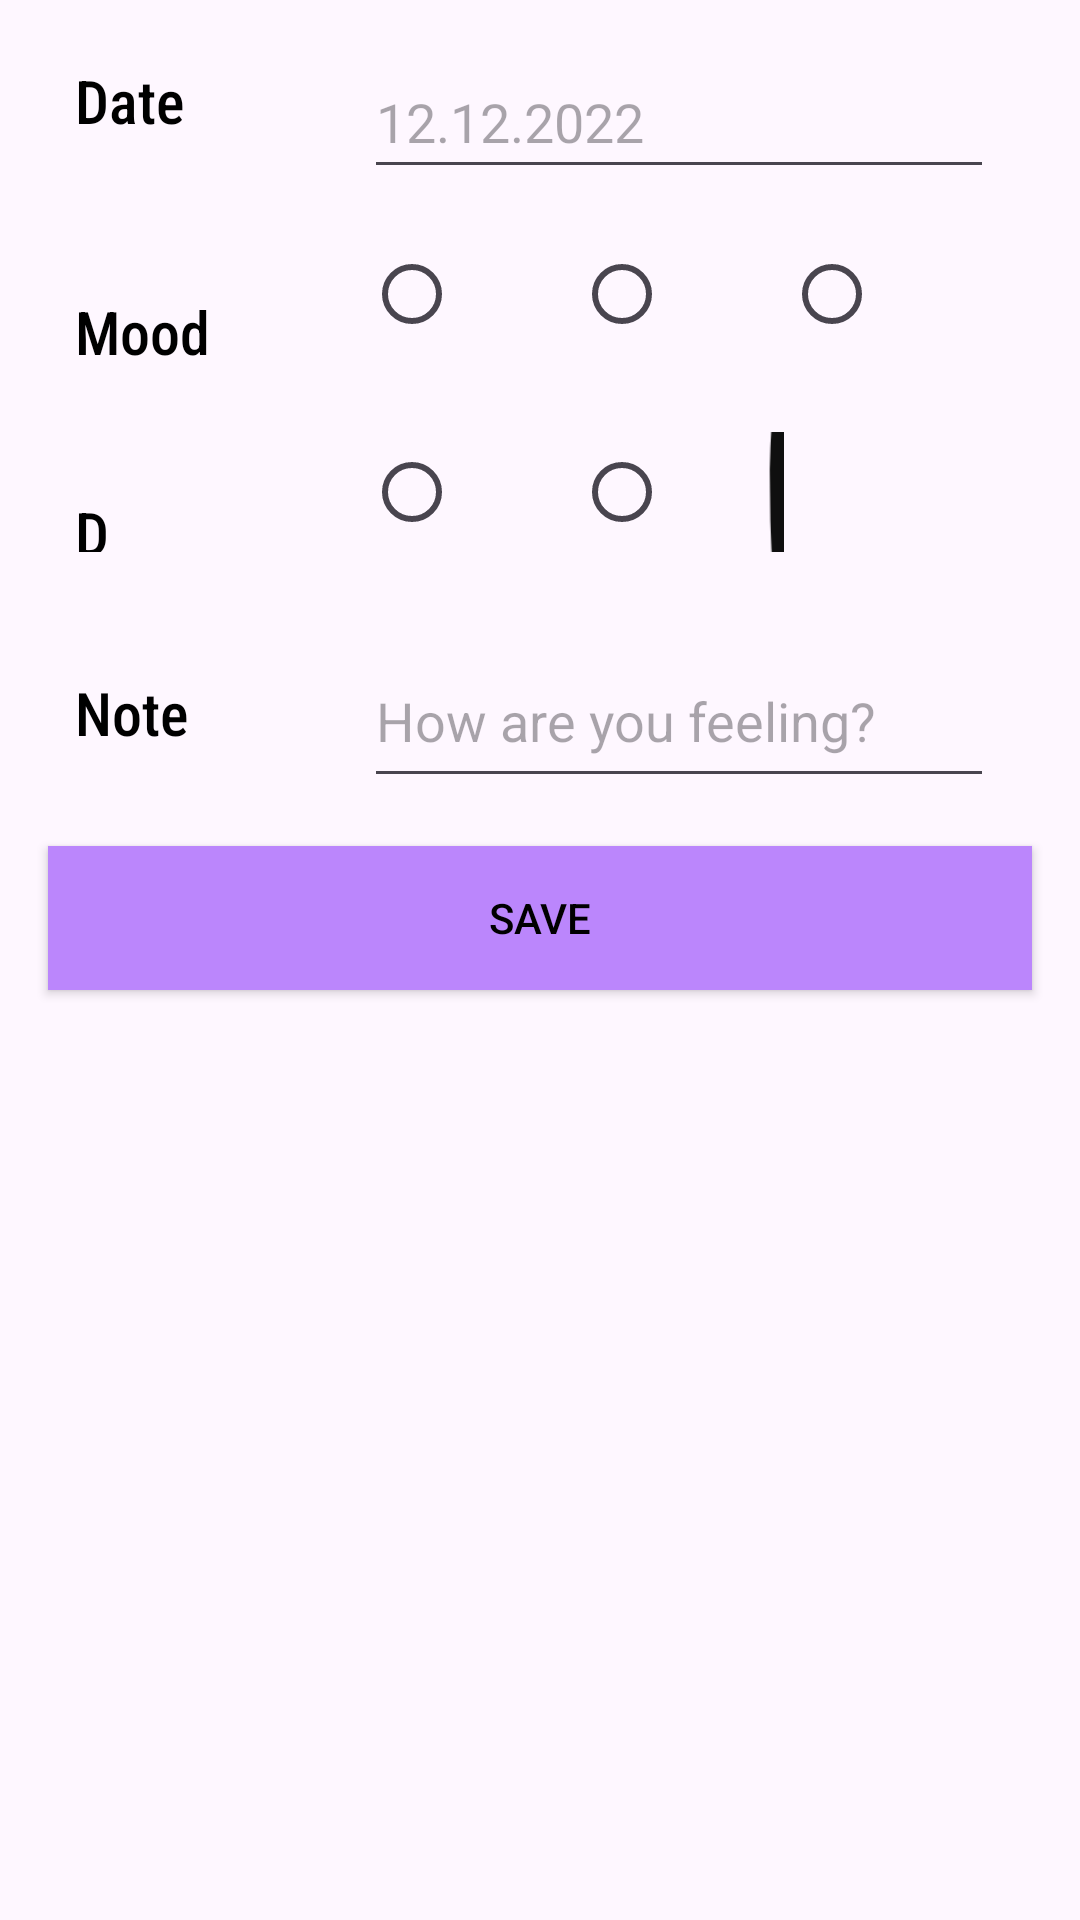

Here is an Android app screen rendered from its layout file. Give the layout XML and the strings, colors and styles it references.
<!-- AndroidManifest.xml: application theme Theme.MoodNote -->
<!-- res/layout/activity_add_note.xml -->
<?xml version="1.0" encoding="utf-8"?>
<androidx.constraintlayout.widget.ConstraintLayout xmlns:android="http://schemas.android.com/apk/res/android"
    xmlns:app="http://schemas.android.com/apk/res-auto"
    xmlns:tools="http://schemas.android.com/tools"
    android:layout_width="match_parent"
    android:layout_height="match_parent"
    tools:context=".AddNoteActivity">

    <TextView
        android:id="@+id/TVDateTitleAdd"
        android:layout_width="wrap_content"
        android:layout_height="wrap_content"
        android:layout_marginStart="25dp"
        android:layout_marginTop="20dp"
        android:fontFamily="sans-serif-condensed-medium"
        android:text="Date"
        android:textColor="#000000"
        android:textSize="20sp"
        app:layout_constraintStart_toStartOf="parent"
        app:layout_constraintTop_toTopOf="parent" />

    <TextView
        android:id="@+id/TVNoteTitle"
        android:layout_width="wrap_content"
        android:layout_height="wrap_content"
        android:layout_marginTop="40dp"
        android:fontFamily="sans-serif-condensed-medium"
        android:text="Note"
        android:textColor="#000000"
        android:textSize="20sp"
        app:layout_constraintStart_toStartOf="@+id/TVDayNightTitle"
        app:layout_constraintTop_toBottomOf="@+id/TVDayNightTitle" />

    <TextView
        android:id="@+id/TVMoodTitle"
        android:layout_width="wrap_content"
        android:layout_height="wrap_content"
        android:layout_marginTop="50dp"
        android:fontFamily="sans-serif-condensed-medium"
        android:text="Mood"
        android:textColor="#000000"
        android:textSize="20sp"
        app:layout_constraintStart_toStartOf="@+id/TVDateTitleAdd"
        app:layout_constraintTop_toBottomOf="@+id/TVDateTitleAdd" />

    <TextView
        android:id="@+id/TVDayNightTitle"
        android:layout_width="20dp"
        android:layout_height="20dp"
        android:layout_marginTop="40dp"
        android:fontFamily="sans-serif-condensed-medium"
        android:text="Day/Night"
        android:textColor="#000000"
        android:textSize="20sp"
        app:layout_constraintStart_toStartOf="@+id/TVMoodTitle"
        app:layout_constraintTop_toBottomOf="@+id/TVMoodTitle" />

    <EditText
        android:id="@+id/ETDate"
        android:layout_width="wrap_content"
        android:layout_height="wrap_content"
        android:layout_marginStart="60dp"
        android:layout_marginTop="15dp"
        android:ems="10"
        android:hint="12.12.2022"
        android:inputType="date"
        android:minHeight="48dp"
        app:layout_constraintStart_toEndOf="@+id/TVDateTitleAdd"
        app:layout_constraintTop_toTopOf="parent" />

    <EditText
        android:id="@+id/ETNote"
        android:layout_width="wrap_content"
        android:layout_height="wrap_content"
        android:layout_marginTop="15dp"
        android:ems="10"
        android:gravity="start|top"
        android:hint="How are you feeling?"
        android:inputType="textMultiLine"
        android:minHeight="48dp"
        app:layout_constraintStart_toStartOf="@+id/ETDate"
        app:layout_constraintTop_toBottomOf="@+id/RBDayNight" />

    <Button
        android:id="@+id/BtnSave"
        android:layout_width="match_parent"
        android:layout_height="wrap_content"
        android:layout_margin="@dimen/big_padding"
        android:layout_marginTop="50dp"
        android:background="@color/purple_200"
        android:text="@string/button_save"
        android:textColor="@color/black"
        app:layout_constraintEnd_toEndOf="parent"
        app:layout_constraintStart_toStartOf="parent"
        app:layout_constraintTop_toBottomOf="@+id/ETNote" />

    <RadioGroup
        android:id="@+id/RGMood"
        android:layout_width="205dp"
        android:layout_height="46dp"
        android:layout_marginTop="20dp"
        android:orientation="horizontal"
        app:layout_constraintStart_toStartOf="@+id/ETDate"
        app:layout_constraintTop_toBottomOf="@+id/ETDate">

        <RadioButton
            android:id="@+id/RBHappy"
            android:layout_width="60dp"
            android:layout_height="30dp"
            android:drawableStart="@drawable/happy"
            tools:ignore="TouchTargetSizeCheck" />

        <RadioButton
            android:id="@+id/RBNeutral"
            android:layout_width="60dp"
            android:layout_height="30dp"
            android:layout_marginStart="10dp"
            android:drawableLeft="@drawable/angry"

            tools:ignore="TouchTargetSizeCheck" />

        <RadioButton
            android:id="@+id/RBUnhappy"
            android:layout_width="60dp"
            android:layout_height="30dp"
            android:layout_marginStart="10dp"
            android:drawableLeft="@drawable/sad"
            tools:ignore="TouchTargetSizeCheck" />
    </RadioGroup>

    <RadioGroup
        android:id="@+id/RBDayNight"
        android:layout_width="164dp"
        android:layout_height="59dp"
        android:layout_marginTop="15dp"
        android:orientation="horizontal"
        app:layout_constraintStart_toStartOf="@+id/ETDate"
        app:layout_constraintTop_toBottomOf="@+id/RGMood">

        <RadioButton
            android:id="@+id/RBDay"
            android:layout_width="70dp"
            android:layout_height="40dp"


            android:drawableLeft="@drawable/day" />

        <RadioButton
            android:id="@+id/RBNight"
            android:layout_width="70dp"
            android:layout_height="40dp"

            android:drawableLeft="@drawable/night" />
    </RadioGroup>

</androidx.constraintlayout.widget.ConstraintLayout>
<!-- resources referenced by this layout -->
<resources>
  <dimen name="big_padding">16dp</dimen>
  <!-- drawable angry: vector/xml drawable (drawable, 5766 chars, omitted) -->
  <!-- drawable day: vector/xml drawable (drawable, 2173 chars, omitted) -->
  <!-- drawable night: vector/xml drawable (drawable, 2168 chars, omitted) -->
  <!-- drawable sad (drawable) -->
  <vector xmlns:android="http://schemas.android.com/apk/res/android"
      android:width="800dp"
      android:height="800dp"
      android:viewportWidth="24"
      android:viewportHeight="24">
    <path
        android:pathData="M12,12m-10,0a10,10 0,1 1,20 0a10,10 0,1 1,-20 0"
        android:strokeWidth="1.5"
        android:fillColor="#00000000"
        android:strokeColor="#1C274C"/>
    <path
        android:pathData="M9,17C9.85,16.37 10.885,16 12,16C13.115,16 14.15,16.37 15,17"
        android:strokeWidth="1.5"
        android:fillColor="#00000000"
        android:strokeColor="#1C274C"
        android:strokeLineCap="round"/>
    <path
        android:pathData="M14,10.5a1,1.5 0,1 0,2 0a1,1.5 0,1 0,-2 0z"
        android:fillColor="#1C274C"/>
    <path
        android:pathData="M8,10.5a1,1.5 0,1 0,2 0a1,1.5 0,1 0,-2 0z"
        android:fillColor="#1C274C"/>
  </vector>
  <string name="button_save">Save</string>
  <style name="Theme.MoodNote" parent="Theme.MaterialComponents.DayNight.DarkActionBar">
          
          <item name="colorPrimary">@color/purple_500</item>
          <item name="colorPrimaryVariant">@color/purple_700</item>
          <item name="colorOnPrimary">@color/white</item>
          
          <item name="colorSecondary">@color/teal_200</item>
          <item name="colorSecondaryVariant">@color/teal_700</item>
          <item name="colorOnSecondary">@color/black</item>
          
          <item name="android:statusBarColor">?attr/colorPrimaryVariant</item>
          
      </style>
  <!-- not gathered from this repository: default colours our renderer supplied (Android Studio template values) -->
  <color name="purple_200">#FFBB86FC</color>
  <color name="purple_500">#FF6200EE</color>
  <color name="purple_700">#FF3700B3</color>
  <color name="teal_200">#FF03DAC5</color>
  <color name="teal_700">#FF018786</color>
  <color name="black">#FF000000</color>
  <color name="white">#FFFFFFFF</color>
</resources>
